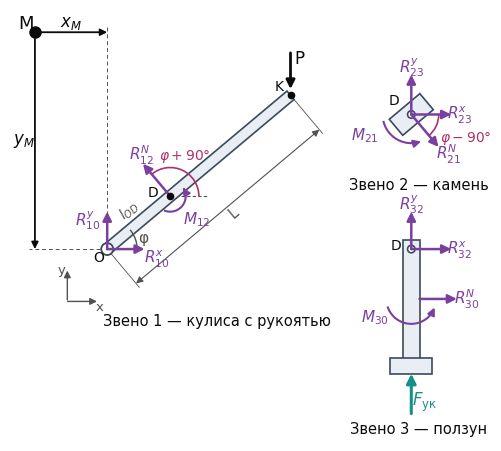

The script that saved this image: (Note: this script raises an exception after producing the figure.)
# -*- coding: utf-8 -*-
"""Рис. 7 — расчётные схемы звеньев (силы и реакции), схема без масштаба; камень — обойма снаружи кулисы."""
import os
import numpy as np, matplotlib
matplotlib.use("Agg")
import matplotlib.pyplot as plt
from matplotlib.patches import FancyArrowPatch, Rectangle, Circle, Arc, Polygon
from matplotlib.transforms import Affine2D
from math import radians, cos, sin

plt.rcParams.update({"font.family": "DejaVu Sans", "mathtext.fontset": "dejavusans", "font.size": 10})
INK, INK2 = "#0b0b0b", "#52514e"
REACT, ACT, CRIMP = "#7b3fa0", "#0b0b0b", "#16908c"
BODY, BODY_E = "#e9eef5", "#3b4a5c"

fig, ax = plt.subplots(figsize=(8.4, 5.6), dpi=320)
ax.set_aspect("equal"); ax.axis("off")

def arrow(p0, p1, color, lw=1.8, ms=13, z=6):
    ax.add_patch(FancyArrowPatch(p0, p1, arrowstyle="-|>", mutation_scale=ms, color=color, lw=lw, zorder=z,
                                 shrinkA=0, shrinkB=0))
def label(xy, s, color, ha="center", va="center", fs=11):
    ax.text(xy[0], xy[1], s, color=color, ha=ha, va=va, fontsize=fs, zorder=9)
def moment(c, r, a0, a1, color, txt, txy, ccw=True):
    """дуговая стрелка момента"""
    th = np.radians(np.linspace(a0, a1, 40))
    xs, ys = c[0] + r*np.cos(th), c[1] + r*np.sin(th)
    ax.plot(xs[:-3], ys[:-3], color=color, lw=1.5, zorder=6)
    arrow((xs[-4], ys[-4]), (xs[-1], ys[-1]), color, lw=1.5, ms=11)
    label(txy, txt, color)

phi = radians(40.0)
u = np.array([cos(phi), sin(phi)]); n = np.array([-sin(phi), cos(phi)])

# ---------------- Звено 1: кулиса с рукоятью
O = np.array([0.0, 0.0]); lOD, LK = 3.3, 9.6
D1 = O + lOD*u; K = O + LK*u
w = 0.22
bar = Polygon([O + w*n, K + w*n, K - w*n, O - w*n], closed=True, fc=BODY, ec=BODY_E, lw=1.2, zorder=3)
ax.add_patch(bar)
# паз
s0, s1 = O + 2.3*u, O + 4.6*u

ax.add_patch(Circle(O, 0.24, fc="white", ec=BODY_E, lw=1.3, zorder=5))
ax.plot(*D1, "o", ms=4.5, color=INK, zorder=7); label(D1 + np.array([-0.7, 0.15]), "D", INK, fs=10)
label(O + np.array([-0.35, -0.35]), "O", INK, fs=10)
ax.plot(*K, "o", ms=4.5, color=INK, zorder=7); label(K + np.array([-0.45, 0.35]), "K", INK, fs=10)
# оси
ax.annotate("", xy=(-1.6, -0.75), xytext=(-1.6, -2.15), arrowprops=dict(arrowstyle="-|>", color=INK2, lw=1.0))
ax.annotate("", xy=(-0.3, -2.1), xytext=(-1.7, -2.1), arrowprops=dict(arrowstyle="-|>", color=INK2, lw=1.0))
label((-1.85, -0.85), "y", INK2, fs=9.5); label((-0.3, -2.35), "x", INK2, fs=9.5)
# угол φ
ax.add_patch(Arc(O, 2.4, 2.4, theta1=0, theta2=40, color=INK2, lw=1.0, zorder=4))
label((1.45, 0.45), "φ", INK2, fs=11)
# реакции в O
arrow(O, O + np.array([1.5, 0]) - np.array([0, 0.0]), REACT)
label(O + np.array([2.0, -0.4]), r"$R_{10}^{x}$", REACT)
arrow(O, O + np.array([0, 1.5]), REACT)
label(O + np.array([-0.8, 1.15]), r"$R_{10}^{y}$", REACT)
# реакция камня на кулису
arrow(D1, D1 + 1.7*n, REACT)
label(D1 + 1.95*n + np.array([0.1, 0.15]), r"$R_{12}^{N}$", REACT)
moment(D1, 0.62, 250, 395, REACT, r"$M_{12}$", D1 + np.array([1.05, -0.95]))
# угол направления R12N от горизонтали: φ + 90° (как на листике)
ax.plot([D1[0], D1[0] + 1.5], [D1[1], D1[1]], color=INK2, lw=0.8, ls=(0, (3, 2)), zorder=2)
ax.add_patch(Arc(D1, 2.3, 2.3, theta1=0, theta2=130, color="#b0306a", lw=1.2, zorder=5))
label(D1 + np.array([0.6, 1.6]), r"$\varphi + 90°$", "#b0306a", fs=10)
# сила руки
arrow(K + np.array([0, 1.7]), K + np.array([0, 0.25]), ACT, lw=2.0)
label(K + np.array([0.35, 1.45]), "P", ACT, fs=12)
# размеры вдоль кулисы
off = -1.8*n
pa, pb = O + off, K + off
ax.annotate("", xy=pb, xytext=pa, arrowprops=dict(arrowstyle="<|-|>", color=INK2, lw=0.8, shrinkA=0, shrinkB=0))
for p_ in (O, K):
    ax.plot([p_[0] - 0.25*n[0], p_[0] + off[0] - 0.2*n[0]], [p_[1] - 0.25*n[1], p_[1] + off[1] - 0.2*n[1]], color=INK2, lw=0.6)
mid = (pa + pb)/2 - 0.35*n
ax.text(mid[0], mid[1], "L", color=INK2, fontsize=10.5, rotation=40, ha="center", va="center")
mid2 = O + 0.5*lOD*u + 0.62*n
ax.text(mid2[0], mid2[1], r"$l_{OD}$", color=INK2, fontsize=10, rotation=40, ha="center", va="center")
label((4.4, -2.9), "Звено 1 — кулиса с рукоятью", INK, fs=10.5)

# ---------------- точка приведения моментов M
Mp = np.array([-2.9, 8.7])
ax.plot(*Mp, "o", ms=8, color=INK, zorder=9)
label(Mp + np.array([-0.35, 0.35]), "M", INK, fs=13)
# выносные линии от O
ax.plot([0, 0], [0.3, Mp[1] + 0.25], color=INK2, lw=0.7, ls=(0, (4, 3)), zorder=1)
ax.plot([-0.3, Mp[0] - 0.25], [0, 0], color=INK2, lw=0.7, ls=(0, (4, 3)), zorder=1)
# оси от M: вправо (x_M) и вниз (y_M)
ax.annotate("", xy=(0, Mp[1]), xytext=tuple(Mp), arrowprops=dict(arrowstyle="-|>", color=INK, lw=1.3, shrinkA=4, shrinkB=0))
ax.annotate("", xy=(Mp[0], 0), xytext=tuple(Mp), arrowprops=dict(arrowstyle="-|>", color=INK, lw=1.3, shrinkA=4, shrinkB=0))
label(((Mp[0] + 0) / 2, Mp[1] + 0.38), r"$x_{M}$", INK, fs=12)
label((Mp[0] - 0.45, Mp[1] / 2), r"$y_{M}$", INK, fs=12)


# ---------------- Звено 2: камень
D2 = np.array([12.2, 5.4])
rect = Rectangle((-0.8, -0.42), 1.6, 0.84, fc=BODY, ec=BODY_E, lw=1.2, zorder=3)                          # камень-обойма
rect.set_transform(Affine2D().rotate(phi).translate(*D2) + ax.transData); ax.add_patch(rect)
ax.add_patch(Circle(D2, 0.15, fc="white", ec=BODY_E, lw=1.2, zorder=5)); label(D2 + np.array([-0.7, 0.55]), "D", INK, fs=10)
arrow(D2, D2 - 1.7*n, REACT)
label(D2 - 1.95*n + np.array([0.25, -0.1]), r"$R_{21}^{N}$", REACT)
arrow(D2, D2 + np.array([1.6, 0]), REACT); label(D2 + np.array([1.95, -0.05]), r"$R_{23}^{x}$", REACT)
arrow(D2, D2 + np.array([0, 1.6]), REACT); label(D2 + np.array([0.0, 1.9]), r"$R_{23}^{y}$", REACT)
moment(D2, 1.15, 195, 290, REACT, r"$M_{21}$", D2 + np.array([-1.85, -0.85]))
# угол направления R21N от горизонтали: φ − 90°
ax.add_patch(Arc(D2, 2.2, 2.2, theta1=-50, theta2=0, color="#b0306a", lw=1.2, zorder=5))
label(D2 + np.array([2.2, -0.95]), r"$\varphi - 90°$", "#b0306a", fs=10)
label((D2[0] + 0.3, 2.55), "Звено 2 — камень", INK, fs=10.5)

# ---------------- Звено 3: ползун
D3 = np.array([12.2, 0.0])
ax.add_patch(Rectangle((D3[0] - 0.33, -4.4), 0.66, 4.75, fc=BODY, ec=BODY_E, lw=1.2, zorder=3))       # шток
ax.add_patch(Rectangle((D3[0] - 0.85, -5.0), 1.7, 0.62, fc=BODY, ec=BODY_E, lw=1.2, zorder=3))        # головка
ax.add_patch(Circle(D3, 0.15, fc="white", ec=BODY_E, lw=1.2, zorder=5)); label(D3 + np.array([-0.62, 0.15]), "D", INK, fs=10)
arrow(D3, D3 + np.array([1.6, 0]), REACT); label(D3 + np.array([1.95, -0.05]), r"$R_{32}^{x}$", REACT)
arrow(D3, D3 + np.array([0, 1.5]), REACT); label(D3 + np.array([0.0, 1.8]), r"$R_{32}^{y}$", REACT)
G = np.array([D3[0] + 0.33, -2.0])
arrow(G, G + np.array([1.5, 0]), REACT); label(G + np.array([1.9, 0.0]), r"$R_{30}^{N}$", REACT)
moment(np.array([D3[0], -2.0]), 1.0, 200, 340, REACT, r"$M_{30}$", np.array([D3[0] - 1.45, -2.75]))
arrow(np.array([D3[0], -6.6]), np.array([D3[0], -5.0]), CRIMP, lw=2.2, ms=14)
label(np.array([D3[0] + 0.55, -6.15]), r"$F_{\mathrm{ук}}$", CRIMP, fs=12)
label((D3[0] + 0.3, -7.25), "Звено 3 — ползун", INK, fs=10.5)

ax.set_xlim(-3.9, 15.4); ax.set_ylim(-7.7, 9.6)
fig.savefig(os.path.join(os.path.dirname(os.path.abspath(__file__)), "fig7_fbd_v14.png"), facecolor="white", bbox_inches="tight", pad_inches=0.06)
print("ok")
